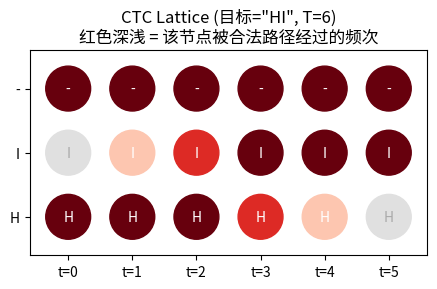
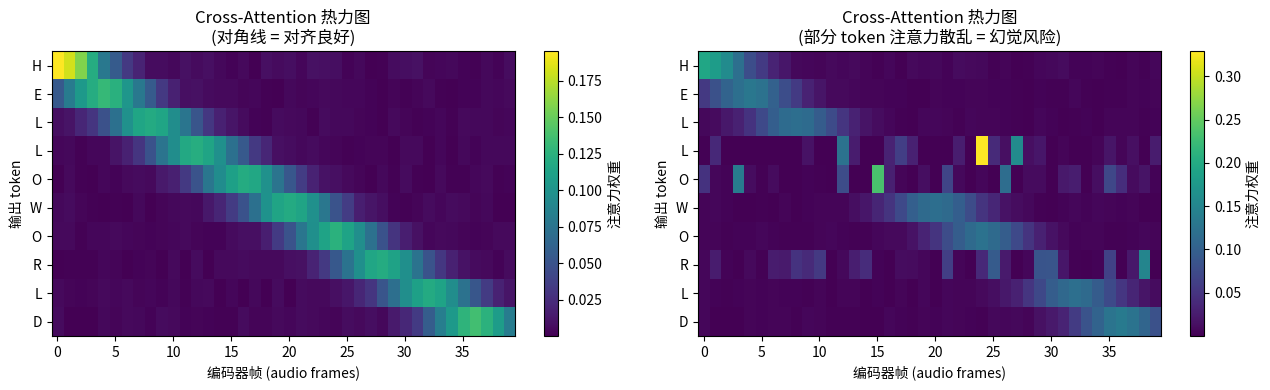
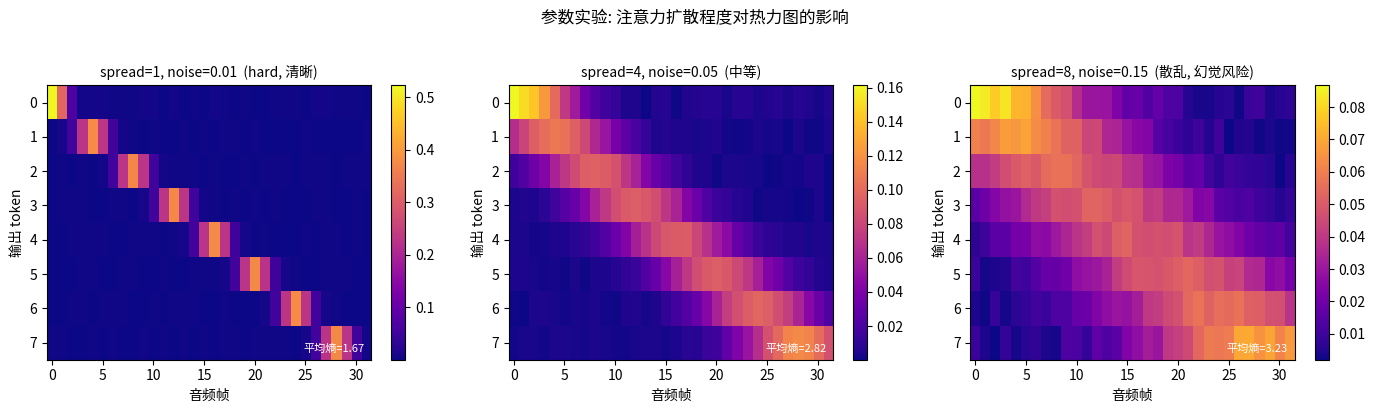

Here is the Python script that generated these plots, in order: (Note: this script raises an exception after producing the figures.)
import numpy as np
import matplotlib.pyplot as plt

# CTC 合法路径可视化 (静态 lattice 快照)
# 目标序列: 'HI', 时间步 T=6, 词表: {H:0, I:1, -:2(blank)}
# 枚举所有长度为 T 的路径，筛选出解码结果为 'HI' 的合法路径

VOCAB = ['H', 'I', '-']
TARGET = ['H', 'I']
T = 6
V = len(VOCAB)


def ctc_decode(path):
    # CTC decode: 去连续重复 -> 去blank
    collapsed = [path[0]] + [path[i] for i in range(1, len(path)) if path[i] != path[i-1]]
    return [c for c in collapsed if c != '-']


from itertools import product

all_paths = list(product(range(V), repeat=T))
valid_paths = [p for p in all_paths if ctc_decode([VOCAB[c] for c in p]) == TARGET]
print(f'总路径数: {V}^{T} = {V**T}')
print(f'合法路径数 (目标="HI"): {len(valid_paths)}')
print(f'前5条合法路径: {[tuple(VOCAB[c] for c in p) for p in valid_paths[:5]]}')

# 绘制 lattice: 节点 (t, v)，合法路径经过的节点用红色标出
node_visited = np.zeros((T, V), dtype=int)
for p in valid_paths:
    for t, v in enumerate(p):
        node_visited[t, v] += 1

fig, ax = plt.subplots(figsize=(9, 3))
for t in range(T):
    for v in range(V):
        count = node_visited[t, v]
        color = plt.cm.Reds(min(count / len(valid_paths) * 3, 1.0)) if count > 0 else '#e0e0e0'
        ax.add_patch(plt.Circle((t, v), 0.35, color=color, zorder=2))
        ax.text(t, v, VOCAB[v], ha='center', va='center', fontsize=10, zorder=3,
                color='white' if count > 0 else '#aaa')

ax.set_xlim(-0.6, T - 0.4)
ax.set_ylim(-0.6, V - 0.4)
ax.set_xticks(range(T))
ax.set_xticklabels([f't={i}' for i in range(T)])
ax.set_yticks(range(V))
ax.set_yticklabels(VOCAB)
ax.set_title(f'CTC Lattice (目标="HI", T={T})\n红色深浅 = 该节点被合法路径经过的频次')
ax.set_aspect('equal')
plt.tight_layout()
plt.show()
print(f'合法路径占比: {len(valid_paths)/V**T*100:.1f}%')

def my_ctc_decode(path):
    """CTC decode a path (list of str tokens) -> list of str.
    Step 1: collapse consecutive duplicates.
    Step 2: remove blanks ('-').
    """
    # TODO: 实现 CTC 解码（约 3 行）
    raise NotImplementedError('请实现 my_ctc_decode')


# ─── 验证 ───────────────────────────────────────────────
try:
    test_cases = [
        (['H', 'H', '-', 'I', '-'],  ['H', 'I']),
        (['H', '-', 'I', '-', '-'],  ['H', 'I']),
        (['-', 'H', '-', 'I', '-'],  ['H', 'I']),
        (['H', '-', '-', 'I', 'I'],  ['H', 'I']),
        (['H', 'H', 'I', '-', 'I'],  ['H', 'I', 'I']),   # 注意：这条解码为 HII，不是 HI
        (['-', '-', '-'],              []),                # 全 blank
        (['A', 'A', 'A'],              ['A']),             # 全重复
    ]
    for path, expected in test_cases:
        result = my_ctc_decode(path)
        assert result == expected, (
            f'路径 {path} → 期望 {expected}，实际 {result}\n'
            f'提示：检查去重顺序和 blank 去除逻辑'
        )
    print('✅ 所有测试通过！my_ctc_decode 实现正确')
except (NotImplementedError, TypeError):
    print('⏳ 请先实现 my_ctc_decode，再运行验证')


# 模拟 Cross-Attention 热力图 (合成数据)
# 实际使用时替换为 Whisper hook 捕获的真实 attention 权重

rng = np.random.default_rng(42)
N_TOKENS = 10   # 输出 token 数
N_FRAMES = 40   # encoder 帧数 (mel 帧，约 25ms/帧)

token_labels = list('HELLOWORLD')  # 10个字符作为 token 标签 (与 N_TOKENS 对齐)
assert len(token_labels) == N_TOKENS
attn = np.zeros((N_TOKENS, N_FRAMES))
for i in range(N_TOKENS):
    center = int(i / N_TOKENS * N_FRAMES)
    spread = 3
    for j in range(N_FRAMES):
        attn[i, j] = np.exp(-0.5 * ((j - center) / spread) ** 2)
    attn[i] += rng.uniform(0, 0.05, N_FRAMES)
    attn[i] /= attn[i].sum()

fig, axes = plt.subplots(1, 2, figsize=(13, 4))

# 左图: 良好对齐 (对角线)
im0 = axes[0].imshow(attn, aspect='auto', cmap='viridis', origin='upper')
axes[0].set_xlabel('编码器帧 (audio frames)')
axes[0].set_ylabel('输出 token')
axes[0].set_yticks(range(N_TOKENS))
axes[0].set_yticklabels(list(token_labels))
axes[0].set_title('Cross-Attention 热力图\n(对角线 = 对齐良好)')
plt.colorbar(im0, ax=axes[0], label='注意力权重')

# 右图: 扰乱对齐 (模拟幻觉/跳帧)
attn_bad = attn.copy()
for i in [3, 4, 7]:
    attn_bad[i] = rng.dirichlet(np.ones(N_FRAMES) * 0.3)
im1 = axes[1].imshow(attn_bad, aspect='auto', cmap='viridis', origin='upper')
axes[1].set_xlabel('编码器帧 (audio frames)')
axes[1].set_ylabel('输出 token')
axes[1].set_yticks(range(N_TOKENS))
axes[1].set_yticklabels(list(token_labels))
axes[1].set_title('Cross-Attention 热力图\n(部分 token 注意力散乱 = 幻觉风险)')
plt.colorbar(im1, ax=axes[1], label='注意力权重')

plt.tight_layout()
plt.show()
print('左图对角线清晰；右图 token 3/4/7 注意力弥散，对应幻觉或跳帧现象')

# 验证注意力矩阵 shape 和归一化（softmax 输出每行之和应为 1）
assert attn.shape == (N_TOKENS, N_FRAMES), f"注意力矩阵 shape 应为 ({N_TOKENS}, {N_FRAMES})，实际 {attn.shape}"
assert np.allclose(attn.sum(axis=1), 1.0, atol=1e-9), "注意力权重每行之和应为 1（softmax 归一化）"
print(f"✅ Cross-Attention 矩阵验证通过: shape={attn.shape}，每行和为 1.0")

# 参数实验: spread & noise_level
rng2 = np.random.default_rng(0)
N_TOKENS2, N_FRAMES2 = 8, 32

def make_attn(spread, noise_level):
    a = np.zeros((N_TOKENS2, N_FRAMES2))
    for i in range(N_TOKENS2):
        center = int(i / N_TOKENS2 * N_FRAMES2)
        for j in range(N_FRAMES2):
            a[i, j] = np.exp(-0.5 * ((j - center) / spread) ** 2)
        a[i] += rng2.uniform(0, noise_level, N_FRAMES2)
        a[i] /= a[i].sum()
    return a

configs = [
    (1,   0.01,  'spread=1, noise=0.01  (hard, 清晰)'),
    (4,   0.05,  'spread=4, noise=0.05  (中等)'),
    (8,   0.15,  'spread=8, noise=0.15  (散乱, 幻觉风险)'),
]

# 缓存结果，确保可视化图与熵打印使用同一份数据（修复 rng2 双消费 bug）
results = [make_attn(sp, nl) for sp, nl, _ in configs]

fig, axes = plt.subplots(1, 3, figsize=(14, 4))
for ax, (sp, nl, title), a in zip(axes, configs, results):
    im = ax.imshow(a, aspect='auto', cmap='plasma', origin='upper')
    ax.set_title(title, fontsize=10)
    ax.set_xlabel('音频帧')
    ax.set_ylabel('输出 token')
    entropies = -np.sum(a * np.log(a + 1e-9), axis=1)
    ax.text(0.98, 0.02, f'平均熵={entropies.mean():.2f}',
            transform=ax.transAxes, ha='right', va='bottom',
            fontsize=8, color='white')
    plt.colorbar(im, ax=ax)

plt.suptitle('参数实验: 注意力扩散程度对热力图的影响', y=1.02)
plt.tight_layout()
plt.show()

for (sp, nl, title), a in zip(configs, results):
    H = -np.sum(a * np.log(a + 1e-9), axis=1).mean()
    print(f'spread={sp:2d}, noise={nl:.2f} -> 平均注意力熵 = {H:.3f}')
print('熵越高说明 decoder 越不确定当前 token 对应哪些帧，是幻觉的预警信号')

# ✏️ 本课自评
l75_review = {
    "ctc_decode_impl":         None,  # my_ctc_decode()实现正确，7组测试（含全blank/全重复）通过？True/False
    "ctc_rule_order":          None,  # 记住CTC解码顺序：先去连续重复、再去blank，顺序不能反？True/False
    "lattice_multipath":       None,  # 理解lattice图含义：多条合法路径解码为同一目标序列？True/False
    "attention_heatmap_read":  None,  # 会读cross-attention热力图：对角线清晰=对齐好，弥散=幻觉风险？True/False
    "attention_row_norm":      None,  # 理解softmax归一化：注意力矩阵每行之和=1，熵高=不确定？True/False
}

unfilled = [k for k, v in l75_review.items() if v is None]
assert not unfilled, f'还未填写：{unfilled}'
weak = [k for k, v in l75_review.items() if v is False]
if weak:
    print(f'⚠️  需要加强：{weak}')
else:
    print('✅ L75 全部通关！ASR 模块完成，进入 L76：音乐理论速成')
